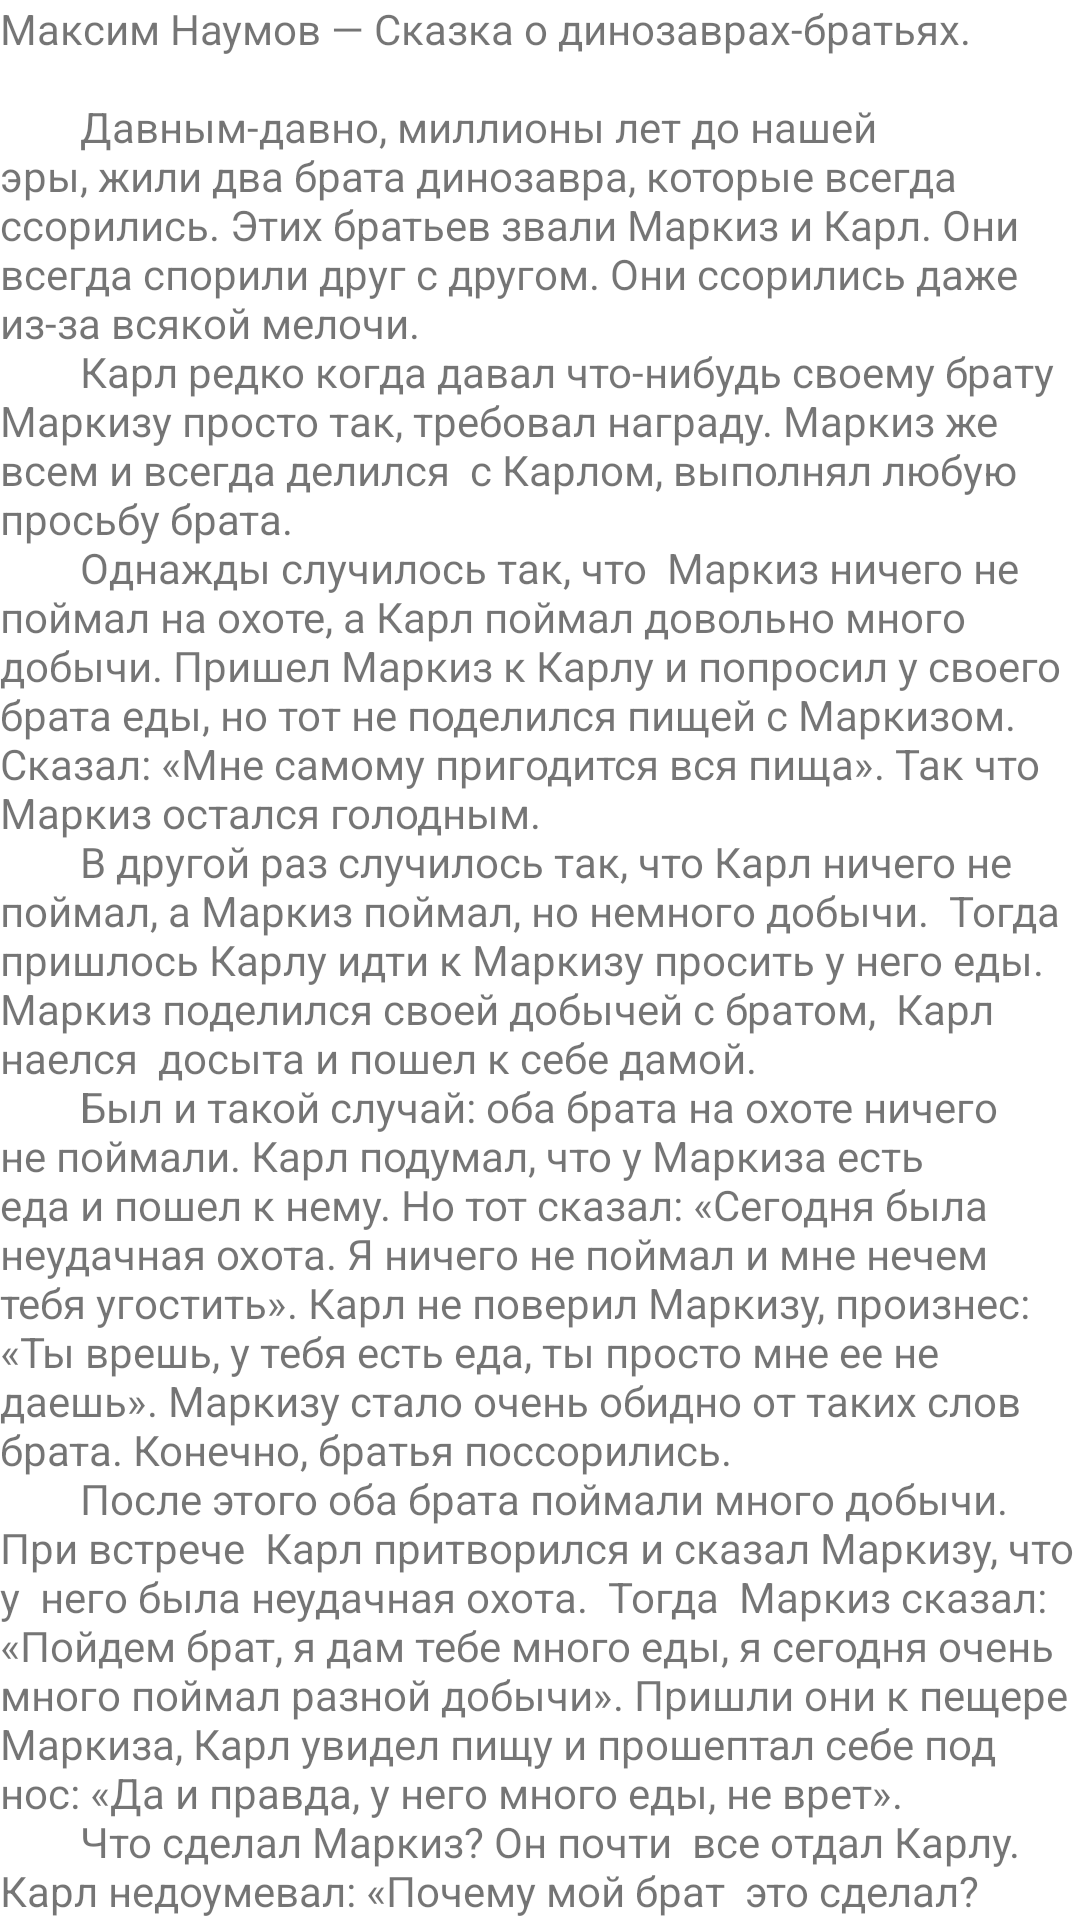

This screen was rendered from an Android layout file. Write that file and the resources it references.
<!-- AndroidManifest.xml: application theme Theme.FocusStartRxJava -->
<!-- res/layout/fragment_scrolling.xml -->
<?xml version="1.0" encoding="utf-8"?>
<androidx.core.widget.NestedScrollView xmlns:android="http://schemas.android.com/apk/res/android"
    xmlns:tools="http://schemas.android.com/tools"
    android:layout_width="match_parent"
    android:layout_height="match_parent"
    tools:context=".ScrollingFragment">

    <TextView
        android:id="@+id/textViewText"
        android:layout_width="match_parent"
        android:layout_height="match_parent"
        android:layout_margin="@dimen/text_margin"
        android:text="@string/large_text" />
</androidx.core.widget.NestedScrollView>
<!-- resources referenced by this layout -->
<resources>
  <string name="large_text">"Максим Наумов — Сказка о динозаврах-братьях.
  
          Давным-давно, миллионы лет до нашей эры, жили два брата динозавра, которые всегда ссорились. Этих братьев звали Маркиз и Карл. Они всегда спорили друг с другом. Они ссорились даже из-за всякой мелочи.
          Карл редко когда давал что-нибудь своему брату Маркизу просто так, требовал награду. Маркиз же всем и всегда делился  с Карлом, выполнял любую просьбу брата.
          Однажды случилось так, что  Маркиз ничего не поймал на охоте, а Карл поймал довольно много добычи. Пришел Маркиз к Карлу и попросил у своего брата еды, но тот не поделился пищей с Маркизом. Сказал: «Мне самому пригодится вся пища». Так что  Маркиз остался голодным.
          В другой раз случилось так, что Карл ничего не поймал, а Маркиз поймал, но немного добычи.  Тогда пришлось Карлу идти к Маркизу просить у него еды. Маркиз поделился своей добычей с братом,  Карл наелся  досыта и пошел к себе дамой.
          Был и такой случай: оба брата на охоте ничего не поймали. Карл подумал, что у Маркиза есть еда и пошел к нему. Но тот сказал: «Сегодня была неудачная охота. Я ничего не поймал и мне нечем тебя угостить». Карл не поверил Маркизу, произнес:  «Ты врешь, у тебя есть еда, ты просто мне ее не даешь». Маркизу стало очень обидно от таких слов брата. Конечно, братья поссорились.
          После этого оба брата поймали много добычи. При встрече  Карл притворился и сказал Маркизу, что у  него была неудачная охота.  Тогда  Маркиз сказал: «Пойдем брат, я дам тебе много еды, я сегодня очень много поймал разной добычи». Пришли они к пещере Маркиза, Карл увидел пищу и прошептал себе под нос: «Да и правда, у него много еды, не врет».
          Что сделал Маркиз? Он почти  все отдал Карлу. Карл недоумевал: «Почему мой брат  это сделал? Ведь вчера мы с ним поссорились». А вслух  спросил: «Брат,  почему ты мне отдал почти всю свою еду?» Маркиз ему ответил: «Кроме тебя на этом свете у меня никого нет. Ты самый родной и дорогой мне динозавр»
          Карла поразила глубина этих слов. Он понял, что не всегда был прав, порой обижал своего брата динозавра, мало заботился о нем.
          Карл не стал в этот раз брать еду  у Маркиза, ведь у него и у самого дома ее было много, ему было стыдно за то, что он соврал.  А Маркизу он предложил:  «Брат мой, давай больше никогда не будем с тобой ссориться, давай всегда будем жить дружно».  Маркиз улыбнулся и добавил: «Я знал, что ты станешь ко мне добрее».
          С тех пор Карл и Маркиз никогда больше не ссорились и не ругались, жили дружно - душа в душу, помогали друг другу в трудную минуту, заботились друг о друге.
  
          Текст сказки взят с сайта: https://skazki.rustih.ru/maksim-naumov-skazka-o-dinozavrax-bratyax/"
      </string>
  <style name="Theme.FocusStartRxJava" parent="Theme.MaterialComponents.DayNight.DarkActionBar">
          
          <item name="colorPrimary">@color/purple_500</item>
          <item name="colorPrimaryVariant">@color/purple_700</item>
          <item name="colorOnPrimary">@color/white</item>
          
          <item name="colorSecondary">@color/teal_200</item>
          <item name="colorSecondaryVariant">@color/teal_700</item>
          <item name="colorOnSecondary">@color/black</item>
          
          <item name="android:statusBarColor" tools:targetApi="l">?attr/colorPrimaryVariant</item>
          
      </style>
  <!-- not gathered from this repository: default colours our renderer supplied (Android Studio template values) -->
  <color name="purple_500">#FF6200EE</color>
  <color name="purple_700">#FF3700B3</color>
  <color name="teal_200">#FF03DAC5</color>
  <color name="teal_700">#FF018786</color>
  <color name="black">#FF000000</color>
  <color name="white">#FFFFFFFF</color>
</resources>
